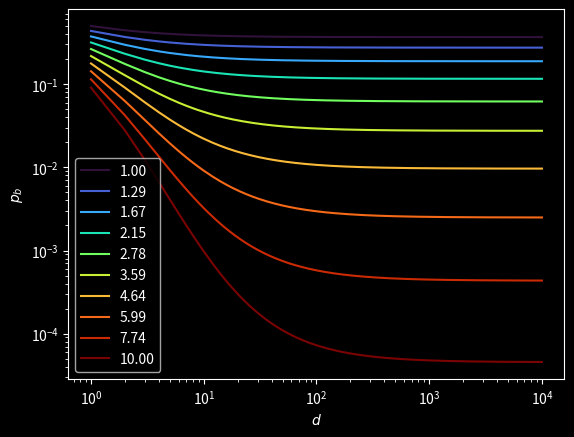

The matplotlib source for this figure:
'''
Probability of a breakup
'''

# Reset command window display
import os
os.system('clear')

import numpy as np

import matplotlib.pyplot as plt
from matplotlib.colors import LinearSegmentedColormap

plt.style.use('dark_background')

# ═══ Parameters ═══════════════════════════════════════════════════════════

l_eta = np.geomspace(1,10,10)

# ═══ Computation ══════════════════════════════════════════════════════════

d = np.arange(1, 10000)

fig, ax = plt.subplots(1,1)
cm = plt.cm.turbo(np.linspace(0,1,l_eta.size))


for i, eta in enumerate(l_eta):

  y = (d/(d+eta))**d

  ax.plot(d, y, '-', color=cm[i], label=f'{eta:.02f}')


ax.set_xscale('log')
ax.set_yscale('log')
ax.legend()

ax.set_xlabel('$d$')
ax.set_ylabel('$p_{b}$')

plt.show()